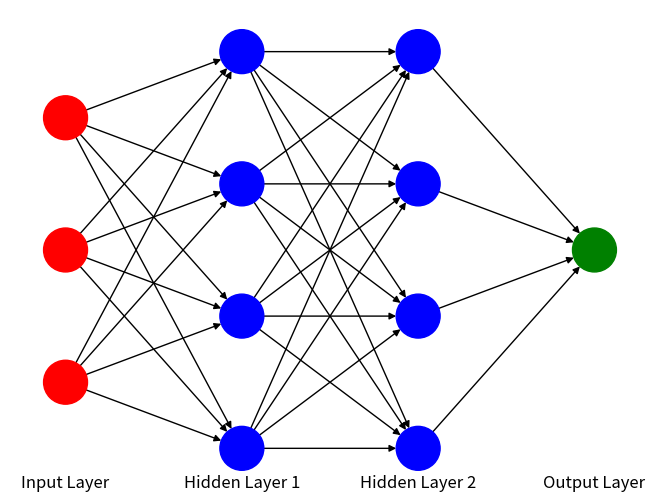

Here is the Python script that generated this plot:
import numpy as np
import networkx as nx
import matplotlib.pyplot as plt

class Neuron:
    def __init__(self, n_inputs, bias = 0., weights = None):
        self.b = bias
        if weights: self.ws = np.array(weights)
        else: self.ws = np.random.rand(n_inputs)

    def _f(self, x): #activation function (here: leaky_relu)
        return max(x*.1, x)

    def __call__(self, xs): #calculate the neuron's output: multiply the inputs with the weights and sum the values together, add the bias value,
                            # then transform the value via an activation function
        return self._f(xs @ self.ws + self.b)

class Layer:
    def __init__(self, n_inputs, n_neurons):
        self.neurons = [Neuron(n_inputs) for _ in range(n_neurons)]

    def __call__(self, xs):
        return np.array([neuron(xs) for neuron in self.neurons])

class ANN:
    def __init__(self, n_inputs, hidden_layers, n_outputs):
        layers = [Layer(n_inputs, hidden_layers[0])]
        layers += [Layer(hidden_layers[i-1], hidden_layers[i]) for i in range(1, len(hidden_layers))]
        layers.append(Layer(hidden_layers[-1], n_outputs))
        self.layers = layers

    def __call__(self, xs):
        for layer in self.layers:
            xs = layer(xs)
        return xs

ann = ANN(n_inputs=3, hidden_layers=[4, 4], n_outputs=1)
inputs = np.array([1.0, 0.5, -1.0])

output = ann(inputs)
print(output)

def draw_ann(ann):
    G = nx.DiGraph()
    pos = {}
    colors = []
    n_inputs = len(ann.layers[0].neurons[0].ws)
    for i in range(n_inputs):
        G.add_node(('Input', i))
        pos[('Input', i)] = (-1, -i + 0.5 * (n_inputs - 1))
        colors.append('red')
    for i, layer in enumerate(ann.layers):
        for j, neuron in enumerate(layer.neurons):
            G.add_node((i, j))
            pos[(i, j)] = (i, -j + 0.5 * (len(layer.neurons) - 1))
            if i == 0:
                for k in range(n_inputs):
                    G.add_edge(('Input', k), (i, j))
            else:
                for k in range(len(ann.layers[i - 1].neurons)):
                    G.add_edge((i - 1, k), (i, j))

            if i < len(ann.layers) - 1:
                colors.append('blue')
            else:
                colors.append('green')

    nx.draw(G, pos, with_labels=False, node_color=colors, node_size=1000)


    plt.text(-1, -1.8, 'Input Layer', fontsize=12, ha='center')
    for i in range(len(ann.layers) - 1):
        plt.text(i, -1.8, f'Hidden Layer {i+1}', fontsize=12, ha='center')
    plt.text(len(ann.layers) - 1, -1.8, 'Output Layer', fontsize=12, ha='center')

    plt.show()

ann = ANN(n_inputs=3, hidden_layers=[4, 4], n_outputs=1)
draw_ann(ann)
